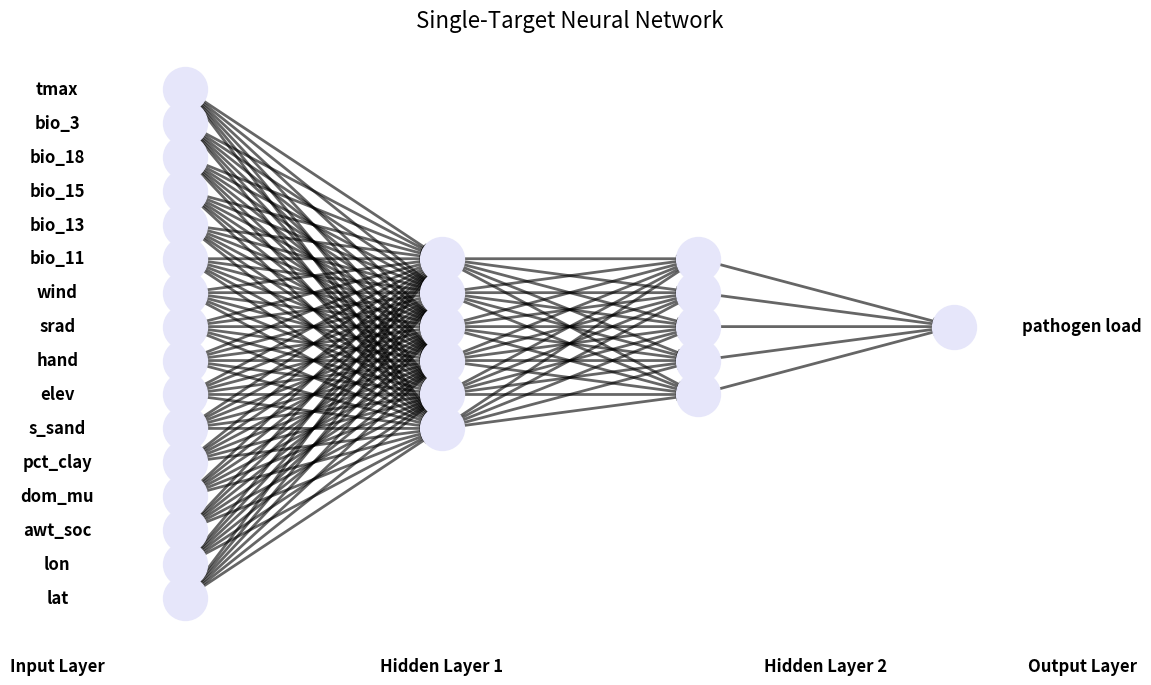

This figure's Python source: (Note: this script raises an exception after producing the figure.)
import matplotlib.pyplot as plt
import networkx as nx

# 创建一个有向图
G = nx.DiGraph()

# 输入层（每列居中对齐）
input_layer = ['lat', 'lon', 'awt_soc', 'dom_mu', 'pct_clay', 's_sand', 'elev', 'hand', 'srad', 'wind', 'bio_11', 'bio_13', 'bio_15', 'bio_18', 'bio_3', 'tmax']

# 隐藏层1
hidden_layer_1 = ['h1_1', 'h1_2', 'h1_3', 'h1_4', 'h1_5', 'h1_6']

# 隐藏层2
hidden_layer_2 = ['h2_1', 'h2_2', 'h2_3', 'h2_4', 'h2_5']

# 输出层
output_layer = ['pathogen load']

# 添加输入层到隐藏层1的连接
for input_node in input_layer:
    for hidden_node in hidden_layer_1:
        G.add_edge(input_node, hidden_node)

# 添加隐藏层1到隐藏层2的连接
for node_h1 in hidden_layer_1:
    for node_h2 in hidden_layer_2:
        G.add_edge(node_h1, node_h2)

# 添加隐藏层2到输出层的连接
for node_h2 in hidden_layer_2:
    for node_output in output_layer:
        G.add_edge(node_h2, node_output)

# 设置节点位置
pos = {}

# 输入层的位置
input_layer_positions = [(0, i - len(input_layer) // 2) for i in range(len(input_layer))]

# 隐藏层1的位置
hidden_layer_1_positions = [(1, i - len(hidden_layer_1) // 2) for i in range(len(hidden_layer_1))]

# 隐藏层2的位置
hidden_layer_2_positions = [(2, i - len(hidden_layer_2) // 2) for i in range(len(hidden_layer_2))]

# 输出层的位置
output_layer_positions = [(3, 0)]  # 输出层通常是一个节点，放在中间

# 合并所有层的位置
for i, node in enumerate(input_layer):
    pos[node] = input_layer_positions[i]

for i, node in enumerate(hidden_layer_1):
    pos[node] = hidden_layer_1_positions[i]

for i, node in enumerate(hidden_layer_2):
    pos[node] = hidden_layer_2_positions[i]

for i, node in enumerate(output_layer):
    pos[node] = output_layer_positions[i]

# 绘制网络
plt.figure(figsize=(12, 8))

# 绘制节点
nx.draw_networkx_nodes(G, pos, node_size=1000, node_color='lavender')

# 绘制边
nx.draw_networkx_edges(G, pos, width=2, alpha=0.6, edge_color='black')

# 绘制节点标签
# nx.draw_networkx_labels(G, pos, font_size=10, font_weight='bold')

# 添加层标签（输入层、隐藏层1、隐藏层2、输出层）
plt.text(-0.5, -10, 'Input Layer', fontsize=12, ha='center', va='center', fontweight='bold')
plt.text(1, -10, 'Hidden Layer 1', fontsize=12, ha='center', va='center', fontweight='bold')
plt.text(2.5, -10, 'Hidden Layer 2', fontsize=12, ha='center', va='center', fontweight='bold')
plt.text(3.5, -10, 'Output Layer', fontsize=12, ha='center', va='center', fontweight='bold')
# 调整每层的标签位置，向前偏移
for i, node in enumerate(input_layer):
    plt.text(-0.5, pos[node][1], node, fontsize=12, ha='center', va='center', fontweight='bold')



for i, node in enumerate(output_layer):
    plt.text(3.5, pos[node][1], node, fontsize=12, ha='center', va='center', fontweight='bold')

# 显示图形
plt.title("Single-Target Neural Network", fontsize=16)

plt.axis('off')  # 关闭坐标轴
filename= "data/sg.png"
plt.savefig(filename, dpi=300)  # 保存高分辨率图片


plt.show()
